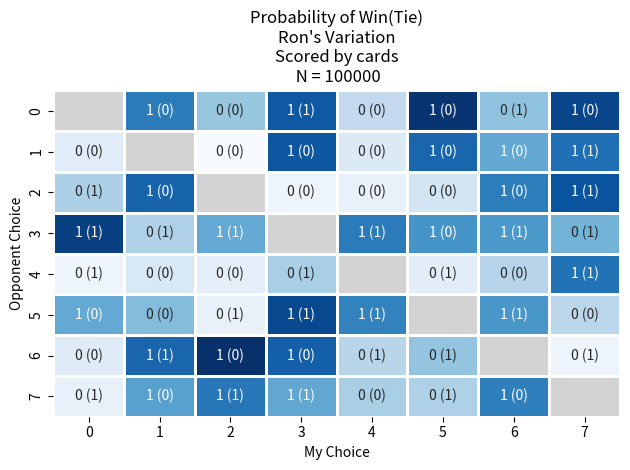

This chart was generated by the following Python code: (Note: this script raises an exception after producing the figure.)
# makes visualizations from output matrices
import seaborn as sns
import numpy as np
import matplotlib.pyplot as plt

#generate some dummy data
regular_wins = np.random.rand(8, 8)
ron_wins = np.random.rand(8,8)
regular_ties = np.random.rand(8,8)
ron_ties = np.random.rand(8,8)
n_decks = 100000

#function to get the data
def get_data():
    return regular_wins, ron_wins, regular_ties, ron_ties

#function to make visualization, generic 
def make_visualization(wins, ties, n_decks):
# Determine title
    if wins is ron_wins:
        title = "Ron's Variation"
        score = 'cards'
    else:
        title = 'H-N Game'
        score = 'tricks'

    # create the diagonal mask so the invalid games can be grey
    mask = np.eye(wins.shape[0])


    # Create labels wtih win prob (tie prob)
    labels = np.empty(wins.shape, dtype=object)

    for i in range(wins.shape[0]):
        for j in range(wins.shape[1]):
            labels[i, j] = f"{wins[i, j]:.0f} ({ties[i, j]:.0f})"



    fig, ax = plt.subplots()
    sns.heatmap(wins,
            mask=mask,
            annot = labels,
            cmap = 'Blues',
            fmt = '',
            cbar = False,
            linewidths = 1,
            linecolor = 'white')
    ax.set_facecolor('lightgray')

    ax.set_xlabel('My Choice')
    ax.set_ylabel('Opponent Choice')
    ax.set_title(f'Probability of Win(Tie)\n{title}\nScored by {score}\n N = {n_decks}')
    plt.tight_layout()
    fig.savefig(f'figures/{title}_{n_decks}heatmap.png', dpi=300, bbox_inches='tight')
    return fig

def display_heatmaps():
    # get data
    regular_wins, ron_wins, regular_ties, ron_ties = get_data()
    # make regular heatmap
    fig_1 = make_visualization(regular_wins, regular_ties, n_decks)
    plt.show()
    # make ron heatmap
    fig_2 = make_visualization(ron_wins, ron_ties)
    plt.show
    return


#function to show visualization
def main():
    regular_wins, ron_wins, regular_ties, ron_ties = get_data()
    fig = make_visualization(ron_wins,
                       ron_ties,
                       n_decks)
    plt.show()

if __name__ == "__main__":
    main()
